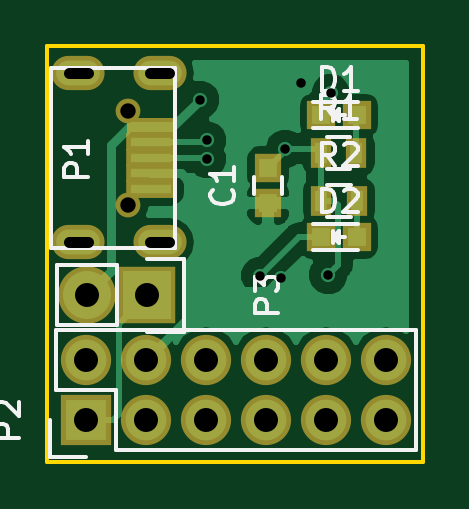
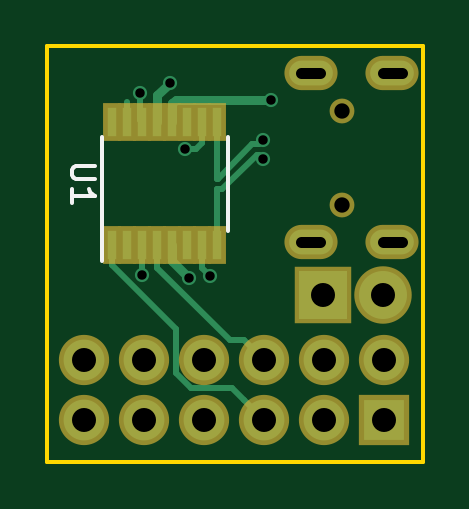
Circuit board: 8 layer files. Board 15.9 x 17.6 mm.
- bottom_copper: MysX2USB-B.Cu.gbr (3895 bytes)
- bottom_mask: MysX2USB-B.Mask.gbr (1475 bytes)
- bottom_silk: MysX2USB-B.SilkS.gbr (878 bytes)
- outline: MysX2USB-Edge.Cuts.gbr (540 bytes)
- top_copper: MysX2USB-F.Cu.gbr (16930 bytes)
- top_mask: MysX2USB-F.Mask.gbr (1698 bytes)
- top_silk: MysX2USB-F.SilkS.gbr (6936 bytes)
- drill: MysX2USB.drl (831 bytes)

=== bottom_copper: MysX2USB-B.Cu.gbr ===
G04 #@! TF.FileFunction,Copper,L2,Bot,Signal*
%FSLAX46Y46*%
G04 Gerber Fmt 4.6, Leading zero omitted, Abs format (unit mm)*
G04 Created by KiCad (PCBNEW 0.201603171416+6624~43~ubuntu15.10.1-product) date fre 18 mar 2016 23:00:41 CET*
%MOMM*%
G01*
G04 APERTURE LIST*
%ADD10C,0.100000*%
%ADD11R,0.400000X1.200000*%
%ADD12O,1.850000X1.050000*%
%ADD13O,1.727200X1.727200*%
%ADD14R,1.727200X1.727200*%
%ADD15R,2.032000X2.032000*%
%ADD16O,2.032000X2.032000*%
%ADD17C,0.600000*%
%ADD18C,0.381000*%
%ADD19C,0.254000*%
G04 APERTURE END LIST*
D10*
D11*
X127596900Y-117992200D03*
X126961900Y-117992200D03*
X126326900Y-117992200D03*
X125691900Y-117992200D03*
X125056900Y-117992200D03*
X124421900Y-117992200D03*
X123786900Y-117992200D03*
X123151900Y-117992200D03*
X123151900Y-112792200D03*
X123786900Y-112792200D03*
X124421900Y-112792200D03*
X125056900Y-112792200D03*
X125691900Y-112792200D03*
X126326900Y-112792200D03*
X126961900Y-112792200D03*
X127596900Y-112792200D03*
D12*
X115756400Y-110718400D03*
X115756400Y-117868400D03*
X119206400Y-110718400D03*
X119206400Y-117868400D03*
D13*
X128803400Y-122859800D03*
X128803400Y-125399800D03*
X126263400Y-122859800D03*
X126263400Y-125399800D03*
D14*
X116103400Y-125399800D03*
D13*
X116103400Y-122859800D03*
X118643400Y-125399800D03*
X118643400Y-122859800D03*
X121183400Y-125399800D03*
X121183400Y-122859800D03*
X123723400Y-125399800D03*
X123723400Y-122859800D03*
D15*
X118668800Y-120116600D03*
D16*
X116128800Y-120116600D03*
D17*
X125171200Y-111125000D03*
X124358400Y-119380000D03*
X120904000Y-111836200D03*
X121208800Y-114334400D03*
X121208800Y-113554400D03*
X126337093Y-119250676D03*
X124510800Y-113919000D03*
X126441200Y-111556800D03*
X123469400Y-119278400D03*
D18*
X125691900Y-112792200D02*
X125691900Y-111645700D01*
X125691900Y-111645700D02*
X125171200Y-111125000D01*
X125056900Y-117992200D02*
X125056900Y-118681500D01*
X125056900Y-118681500D02*
X124358400Y-119380000D01*
X125056900Y-111964258D02*
X125056900Y-112792200D01*
X124916541Y-111823899D02*
X125056900Y-111964258D01*
X121340565Y-111823899D02*
X124916541Y-111823899D01*
X121328264Y-111836200D02*
X121340565Y-111823899D01*
X120904000Y-111836200D02*
X121328264Y-111836200D01*
D19*
X122046999Y-124536201D02*
X121183400Y-125399800D01*
X122554999Y-124028201D02*
X122046999Y-124536201D01*
X127596900Y-117992200D02*
X127596900Y-118846200D01*
X127596900Y-118846200D02*
X124891801Y-121551299D01*
X124891801Y-121551299D02*
X124891801Y-123420633D01*
X124891801Y-123420633D02*
X124284233Y-124028201D01*
X124284233Y-124028201D02*
X122554999Y-124028201D01*
X125691900Y-118846200D02*
X125691900Y-117992200D01*
X125691900Y-118941608D02*
X125691900Y-118846200D01*
X122637307Y-121996201D02*
X125691900Y-118941608D01*
X122046999Y-121996201D02*
X122637307Y-121996201D01*
X121183400Y-122859800D02*
X122046999Y-121996201D01*
X121381801Y-114161399D02*
X121208800Y-114334400D01*
X123151900Y-115609200D02*
X122947716Y-115609200D01*
X121499915Y-114161399D02*
X121381801Y-114161399D01*
X123151900Y-117992200D02*
X123151900Y-115609200D01*
X122947716Y-115609200D02*
X121499915Y-114161399D01*
X121381801Y-113727401D02*
X121208800Y-113554400D01*
X123151900Y-112792200D02*
X123151900Y-115175200D01*
X123151900Y-115175200D02*
X123127484Y-115175200D01*
X123127484Y-115175200D02*
X121679685Y-113727401D01*
X121679685Y-113727401D02*
X121381801Y-113727401D01*
X126326900Y-119240483D02*
X126337093Y-119250676D01*
X126326900Y-117992200D02*
X126326900Y-119240483D01*
X123786900Y-112792200D02*
X123786900Y-113646200D01*
X123786900Y-113646200D02*
X124059700Y-113919000D01*
X124059700Y-113919000D02*
X124510800Y-113919000D01*
X126441200Y-111556800D02*
X126441200Y-112677900D01*
X126441200Y-112677900D02*
X126326900Y-112792200D01*
X126365000Y-112754100D02*
X126326900Y-112792200D01*
X123469400Y-119278400D02*
X123786900Y-118960900D01*
X123786900Y-118960900D02*
X123786900Y-117992200D01*
X126961900Y-111938200D02*
X126961900Y-112792200D01*
M02*

=== bottom_mask: MysX2USB-B.Mask.gbr ===
G04 #@! TF.FileFunction,Soldermask,Bot*
%FSLAX46Y46*%
G04 Gerber Fmt 4.6, Leading zero omitted, Abs format (unit mm)*
G04 Created by KiCad (PCBNEW 0.201603171416+6624~43~ubuntu15.10.1-product) date fre 18 mar 2016 23:00:41 CET*
%MOMM*%
G01*
G04 APERTURE LIST*
%ADD10C,0.100000*%
%ADD11R,0.800000X1.600000*%
%ADD12O,2.250000X1.450000*%
%ADD13C,1.050000*%
%ADD14O,2.127200X2.127200*%
%ADD15R,2.127200X2.127200*%
%ADD16R,2.432000X2.432000*%
%ADD17O,2.432000X2.432000*%
G04 APERTURE END LIST*
D10*
D11*
X127596900Y-117992200D03*
X126961900Y-117992200D03*
X126326900Y-117992200D03*
X125691900Y-117992200D03*
X125056900Y-117992200D03*
X124421900Y-117992200D03*
X123786900Y-117992200D03*
X123151900Y-117992200D03*
X123151900Y-112792200D03*
X123786900Y-112792200D03*
X124421900Y-112792200D03*
X125056900Y-112792200D03*
X125691900Y-112792200D03*
X126326900Y-112792200D03*
X126961900Y-112792200D03*
X127596900Y-112792200D03*
D12*
X115756400Y-110718400D03*
X115756400Y-117868400D03*
X119206400Y-110718400D03*
X119206400Y-117868400D03*
D13*
X117881400Y-112293400D03*
X117881400Y-116293400D03*
D14*
X128803400Y-122859800D03*
X128803400Y-125399800D03*
X126263400Y-122859800D03*
X126263400Y-125399800D03*
D15*
X116103400Y-125399800D03*
D14*
X116103400Y-122859800D03*
X118643400Y-125399800D03*
X118643400Y-122859800D03*
X121183400Y-125399800D03*
X121183400Y-122859800D03*
X123723400Y-125399800D03*
X123723400Y-122859800D03*
D16*
X118668800Y-120116600D03*
D17*
X116128800Y-120116600D03*
M02*

=== bottom_silk: MysX2USB-B.SilkS.gbr ===
G04 #@! TF.FileFunction,Legend,Bot*
%FSLAX46Y46*%
G04 Gerber Fmt 4.6, Leading zero omitted, Abs format (unit mm)*
G04 Created by KiCad (PCBNEW 0.201603171416+6624~43~ubuntu15.10.1-product) date fre 18 mar 2016 23:00:41 CET*
%MOMM*%
G01*
G04 APERTURE LIST*
%ADD10C,0.100000*%
%ADD11C,0.150000*%
G04 APERTURE END LIST*
D10*
D11*
X122726900Y-117392200D02*
X122726900Y-113392200D01*
X128021900Y-118667200D02*
X128021900Y-113392200D01*
X128326781Y-114630295D02*
X129136305Y-114630295D01*
X129231543Y-114677914D01*
X129279162Y-114725533D01*
X129326781Y-114820771D01*
X129326781Y-115011248D01*
X129279162Y-115106486D01*
X129231543Y-115154105D01*
X129136305Y-115201724D01*
X128326781Y-115201724D01*
X129326781Y-116201724D02*
X129326781Y-115630295D01*
X129326781Y-115916009D02*
X128326781Y-115916009D01*
X128469638Y-115820771D01*
X128564876Y-115725533D01*
X128612495Y-115630295D01*
M02*

=== outline: MysX2USB-Edge.Cuts.gbr ===
G04 #@! TF.FileFunction,Profile,NP*
%FSLAX46Y46*%
G04 Gerber Fmt 4.6, Leading zero omitted, Abs format (unit mm)*
G04 Created by KiCad (PCBNEW 0.201603171416+6624~43~ubuntu15.10.1-product) date fre 18 mar 2016 23:00:41 CET*
%MOMM*%
G01*
G04 APERTURE LIST*
%ADD10C,0.100000*%
%ADD11C,0.150000*%
G04 APERTURE END LIST*
D10*
D11*
X114452400Y-109575600D02*
X114452400Y-127152400D01*
X130352800Y-109575600D02*
X114452400Y-109575600D01*
X130352800Y-127152400D02*
X130352800Y-109575600D01*
X114452400Y-127152400D02*
X130352800Y-127152400D01*
M02*

=== top_copper: MysX2USB-F.Cu.gbr (16930 bytes, source omitted) ===
=== top_mask: MysX2USB-F.Mask.gbr ===
G04 #@! TF.FileFunction,Soldermask,Top*
%FSLAX46Y46*%
G04 Gerber Fmt 4.6, Leading zero omitted, Abs format (unit mm)*
G04 Created by KiCad (PCBNEW 0.201603171416+6624~43~ubuntu15.10.1-product) date fre 18 mar 2016 23:00:41 CET*
%MOMM*%
G01*
G04 APERTURE LIST*
%ADD10C,0.100000*%
%ADD11R,2.100000X0.800000*%
%ADD12O,2.250000X1.450000*%
%ADD13C,1.050000*%
%ADD14O,2.127200X2.127200*%
%ADD15R,2.127200X2.127200*%
%ADD16R,1.150000X1.200000*%
%ADD17R,1.197560X1.197560*%
%ADD18R,0.900000X1.300000*%
%ADD19R,2.432000X2.432000*%
%ADD20O,2.432000X2.432000*%
G04 APERTURE END LIST*
D10*
D11*
X118856400Y-114293400D03*
X118856400Y-114943400D03*
X118856400Y-113643400D03*
D10*
G36*
X117806400Y-112593400D02*
X119906400Y-112593400D01*
X119906400Y-113393400D01*
X117806400Y-113393400D01*
X117806400Y-112593400D01*
X117806400Y-112593400D01*
G37*
D11*
X118856400Y-115593400D03*
D12*
X115756400Y-110718400D03*
X115756400Y-117868400D03*
X119206400Y-110718400D03*
X119206400Y-117868400D03*
D13*
X117881400Y-112293400D03*
X117881400Y-116293400D03*
D14*
X128803400Y-122859800D03*
X128803400Y-125399800D03*
X126263400Y-122859800D03*
X126263400Y-125399800D03*
D15*
X116103400Y-125399800D03*
D14*
X116103400Y-122859800D03*
X118643400Y-125399800D03*
X118643400Y-122859800D03*
X121183400Y-125399800D03*
X121183400Y-122859800D03*
X123723400Y-125399800D03*
X123723400Y-122859800D03*
D16*
X123799600Y-116218400D03*
X123799600Y-114718400D03*
D17*
X127546100Y-112496600D03*
X126047500Y-112496600D03*
X127546100Y-117652800D03*
X126047500Y-117652800D03*
D18*
X126033400Y-114096800D03*
X127533400Y-114096800D03*
X126046800Y-116103400D03*
X127546800Y-116103400D03*
D19*
X118668800Y-120116600D03*
D20*
X116128800Y-120116600D03*
M02*

=== top_silk: MysX2USB-F.SilkS.gbr ===
G04 #@! TF.FileFunction,Legend,Top*
%FSLAX46Y46*%
G04 Gerber Fmt 4.6, Leading zero omitted, Abs format (unit mm)*
G04 Created by KiCad (PCBNEW 0.201603171416+6624~43~ubuntu15.10.1-product) date fre 18 mar 2016 23:00:41 CET*
%MOMM*%
G01*
G04 APERTURE LIST*
%ADD10C,0.100000*%
%ADD11C,0.150000*%
G04 APERTURE END LIST*
D10*
D11*
X114606400Y-110493400D02*
X119856400Y-110493400D01*
X119856400Y-110493400D02*
X119856400Y-118093400D01*
X119856400Y-118093400D02*
X114606400Y-118093400D01*
X114606400Y-110493400D02*
X114606400Y-118093400D01*
X117373400Y-126669800D02*
X130073400Y-126669800D01*
X130073400Y-126669800D02*
X130073400Y-121589800D01*
X130073400Y-121589800D02*
X114833400Y-121589800D01*
X114833400Y-121589800D02*
X114833400Y-124129800D01*
X114553400Y-125399800D02*
X114553400Y-126949800D01*
X114833400Y-124129800D02*
X117373400Y-124129800D01*
X117373400Y-124129800D02*
X117373400Y-126669800D01*
X114553400Y-126949800D02*
X116103400Y-126949800D01*
X123199600Y-115818400D02*
X123199600Y-115118400D01*
X124399600Y-115118400D02*
X124399600Y-115818400D01*
X125696800Y-113046600D02*
X127596800Y-113046600D01*
X125696800Y-111946600D02*
X127596800Y-111946600D01*
X126596800Y-112496600D02*
X127046800Y-112496600D01*
X126546800Y-112246600D02*
X126546800Y-112746600D01*
X126546800Y-112496600D02*
X126796800Y-112246600D01*
X126796800Y-112246600D02*
X126796800Y-112746600D01*
X126796800Y-112746600D02*
X126546800Y-112496600D01*
X125696800Y-118202800D02*
X127596800Y-118202800D01*
X125696800Y-117102800D02*
X127596800Y-117102800D01*
X126596800Y-117652800D02*
X127046800Y-117652800D01*
X126546800Y-117402800D02*
X126546800Y-117902800D01*
X126546800Y-117652800D02*
X126796800Y-117402800D01*
X126796800Y-117402800D02*
X126796800Y-117902800D01*
X126796800Y-117902800D02*
X126546800Y-117652800D01*
X127283400Y-114771800D02*
X126283400Y-114771800D01*
X126283400Y-113421800D02*
X127283400Y-113421800D01*
X127296800Y-116778400D02*
X126296800Y-116778400D01*
X126296800Y-115428400D02*
X127296800Y-115428400D01*
X117398800Y-121386600D02*
X114858800Y-121386600D01*
X120218800Y-121666600D02*
X118668800Y-121666600D01*
X117398800Y-121386600D02*
X117398800Y-118846600D01*
X118668800Y-118566600D02*
X120218800Y-118566600D01*
X120218800Y-118566600D02*
X120218800Y-121666600D01*
X117398800Y-118846600D02*
X114858800Y-118846600D01*
X114858800Y-118846600D02*
X114858800Y-121386600D01*
X116174781Y-115088895D02*
X115174781Y-115088895D01*
X115174781Y-114707942D01*
X115222400Y-114612704D01*
X115270019Y-114565085D01*
X115365257Y-114517466D01*
X115508114Y-114517466D01*
X115603352Y-114565085D01*
X115650971Y-114612704D01*
X115698590Y-114707942D01*
X115698590Y-115088895D01*
X116174781Y-113565085D02*
X116174781Y-114136514D01*
X116174781Y-113850800D02*
X115174781Y-113850800D01*
X115317638Y-113946038D01*
X115412876Y-114041276D01*
X115460495Y-114136514D01*
X113253781Y-126137895D02*
X112253781Y-126137895D01*
X112253781Y-125756942D01*
X112301400Y-125661704D01*
X112349019Y-125614085D01*
X112444257Y-125566466D01*
X112587114Y-125566466D01*
X112682352Y-125614085D01*
X112729971Y-125661704D01*
X112777590Y-125756942D01*
X112777590Y-126137895D01*
X112349019Y-125185514D02*
X112301400Y-125137895D01*
X112253781Y-125042657D01*
X112253781Y-124804561D01*
X112301400Y-124709323D01*
X112349019Y-124661704D01*
X112444257Y-124614085D01*
X112539495Y-124614085D01*
X112682352Y-124661704D01*
X113253781Y-125233133D01*
X113253781Y-124614085D01*
X122256743Y-115635066D02*
X122304362Y-115682685D01*
X122351981Y-115825542D01*
X122351981Y-115920780D01*
X122304362Y-116063638D01*
X122209124Y-116158876D01*
X122113886Y-116206495D01*
X121923410Y-116254114D01*
X121780552Y-116254114D01*
X121590076Y-116206495D01*
X121494838Y-116158876D01*
X121399600Y-116063638D01*
X121351981Y-115920780D01*
X121351981Y-115825542D01*
X121399600Y-115682685D01*
X121447219Y-115635066D01*
X122351981Y-114682685D02*
X122351981Y-115254114D01*
X122351981Y-114968400D02*
X121351981Y-114968400D01*
X121494838Y-115063638D01*
X121590076Y-115158876D01*
X121637695Y-115254114D01*
X126058705Y-111448981D02*
X126058705Y-110448981D01*
X126296800Y-110448981D01*
X126439658Y-110496600D01*
X126534896Y-110591838D01*
X126582515Y-110687076D01*
X126630134Y-110877552D01*
X126630134Y-111020410D01*
X126582515Y-111210886D01*
X126534896Y-111306124D01*
X126439658Y-111401362D01*
X126296800Y-111448981D01*
X126058705Y-111448981D01*
X127582515Y-111448981D02*
X127011086Y-111448981D01*
X127296800Y-111448981D02*
X127296800Y-110448981D01*
X127201562Y-110591838D01*
X127106324Y-110687076D01*
X127011086Y-110734695D01*
X126058705Y-116605181D02*
X126058705Y-115605181D01*
X126296800Y-115605181D01*
X126439658Y-115652800D01*
X126534896Y-115748038D01*
X126582515Y-115843276D01*
X126630134Y-116033752D01*
X126630134Y-116176610D01*
X126582515Y-116367086D01*
X126534896Y-116462324D01*
X126439658Y-116557562D01*
X126296800Y-116605181D01*
X126058705Y-116605181D01*
X127011086Y-115700419D02*
X127058705Y-115652800D01*
X127153943Y-115605181D01*
X127392039Y-115605181D01*
X127487277Y-115652800D01*
X127534896Y-115700419D01*
X127582515Y-115795657D01*
X127582515Y-115890895D01*
X127534896Y-116033752D01*
X126963467Y-116605181D01*
X127582515Y-116605181D01*
X126616734Y-112649181D02*
X126283400Y-112172990D01*
X126045305Y-112649181D02*
X126045305Y-111649181D01*
X126426258Y-111649181D01*
X126521496Y-111696800D01*
X126569115Y-111744419D01*
X126616734Y-111839657D01*
X126616734Y-111982514D01*
X126569115Y-112077752D01*
X126521496Y-112125371D01*
X126426258Y-112172990D01*
X126045305Y-112172990D01*
X127569115Y-112649181D02*
X126997686Y-112649181D01*
X127283400Y-112649181D02*
X127283400Y-111649181D01*
X127188162Y-111792038D01*
X127092924Y-111887276D01*
X126997686Y-111934895D01*
X126630134Y-114655781D02*
X126296800Y-114179590D01*
X126058705Y-114655781D02*
X126058705Y-113655781D01*
X126439658Y-113655781D01*
X126534896Y-113703400D01*
X126582515Y-113751019D01*
X126630134Y-113846257D01*
X126630134Y-113989114D01*
X126582515Y-114084352D01*
X126534896Y-114131971D01*
X126439658Y-114179590D01*
X126058705Y-114179590D01*
X127011086Y-113751019D02*
X127058705Y-113703400D01*
X127153943Y-113655781D01*
X127392039Y-113655781D01*
X127487277Y-113703400D01*
X127534896Y-113751019D01*
X127582515Y-113846257D01*
X127582515Y-113941495D01*
X127534896Y-114084352D01*
X126963467Y-114655781D01*
X127582515Y-114655781D01*
X124221181Y-120854695D02*
X123221181Y-120854695D01*
X123221181Y-120473742D01*
X123268800Y-120378504D01*
X123316419Y-120330885D01*
X123411657Y-120283266D01*
X123554514Y-120283266D01*
X123649752Y-120330885D01*
X123697371Y-120378504D01*
X123744990Y-120473742D01*
X123744990Y-120854695D01*
X123221181Y-119949933D02*
X123221181Y-119330885D01*
X123602133Y-119664219D01*
X123602133Y-119521361D01*
X123649752Y-119426123D01*
X123697371Y-119378504D01*
X123792610Y-119330885D01*
X124030705Y-119330885D01*
X124125943Y-119378504D01*
X124173562Y-119426123D01*
X124221181Y-119521361D01*
X124221181Y-119807076D01*
X124173562Y-119902314D01*
X124125943Y-119949933D01*
M02*

=== drill: MysX2USB.drl ===
M48
;DRILL file {KiCad 0.201603171416+6624~43~ubuntu15.10.1-product} date fre 18 mar 2016 22:59:08 CET
;FORMAT={-:-/ absolute / metric / decimal}
FMAT,2
METRIC,TZ
T1C0.400
T2C0.450
T3C1.016
T4C0.650
%
G90
G05
M71
T1
X120.904Y-111.836
X121.209Y-113.554
X121.209Y-114.334
X123.469Y-119.278
X124.358Y-119.38
X124.511Y-113.919
X125.171Y-111.125
X126.337Y-119.251
X126.441Y-111.557
T3
X116.103Y-122.86
X116.103Y-125.4
X116.129Y-120.117
X118.643Y-122.86
X118.643Y-125.4
X118.669Y-120.117
X121.183Y-122.86
X121.183Y-125.4
X123.723Y-122.86
X123.723Y-125.4
X126.263Y-122.86
X126.263Y-125.4
X128.803Y-122.86
X128.803Y-125.4
T4
X117.881Y-112.293
X117.881Y-116.293
T2
X116.156Y-110.718G85X115.356Y-110.718
G05
X116.156Y-117.868G85X115.356Y-117.868
G05
X119.606Y-110.718G85X118.806Y-110.718
G05
X119.606Y-117.868G85X118.806Y-117.868
G05
T0
M30
